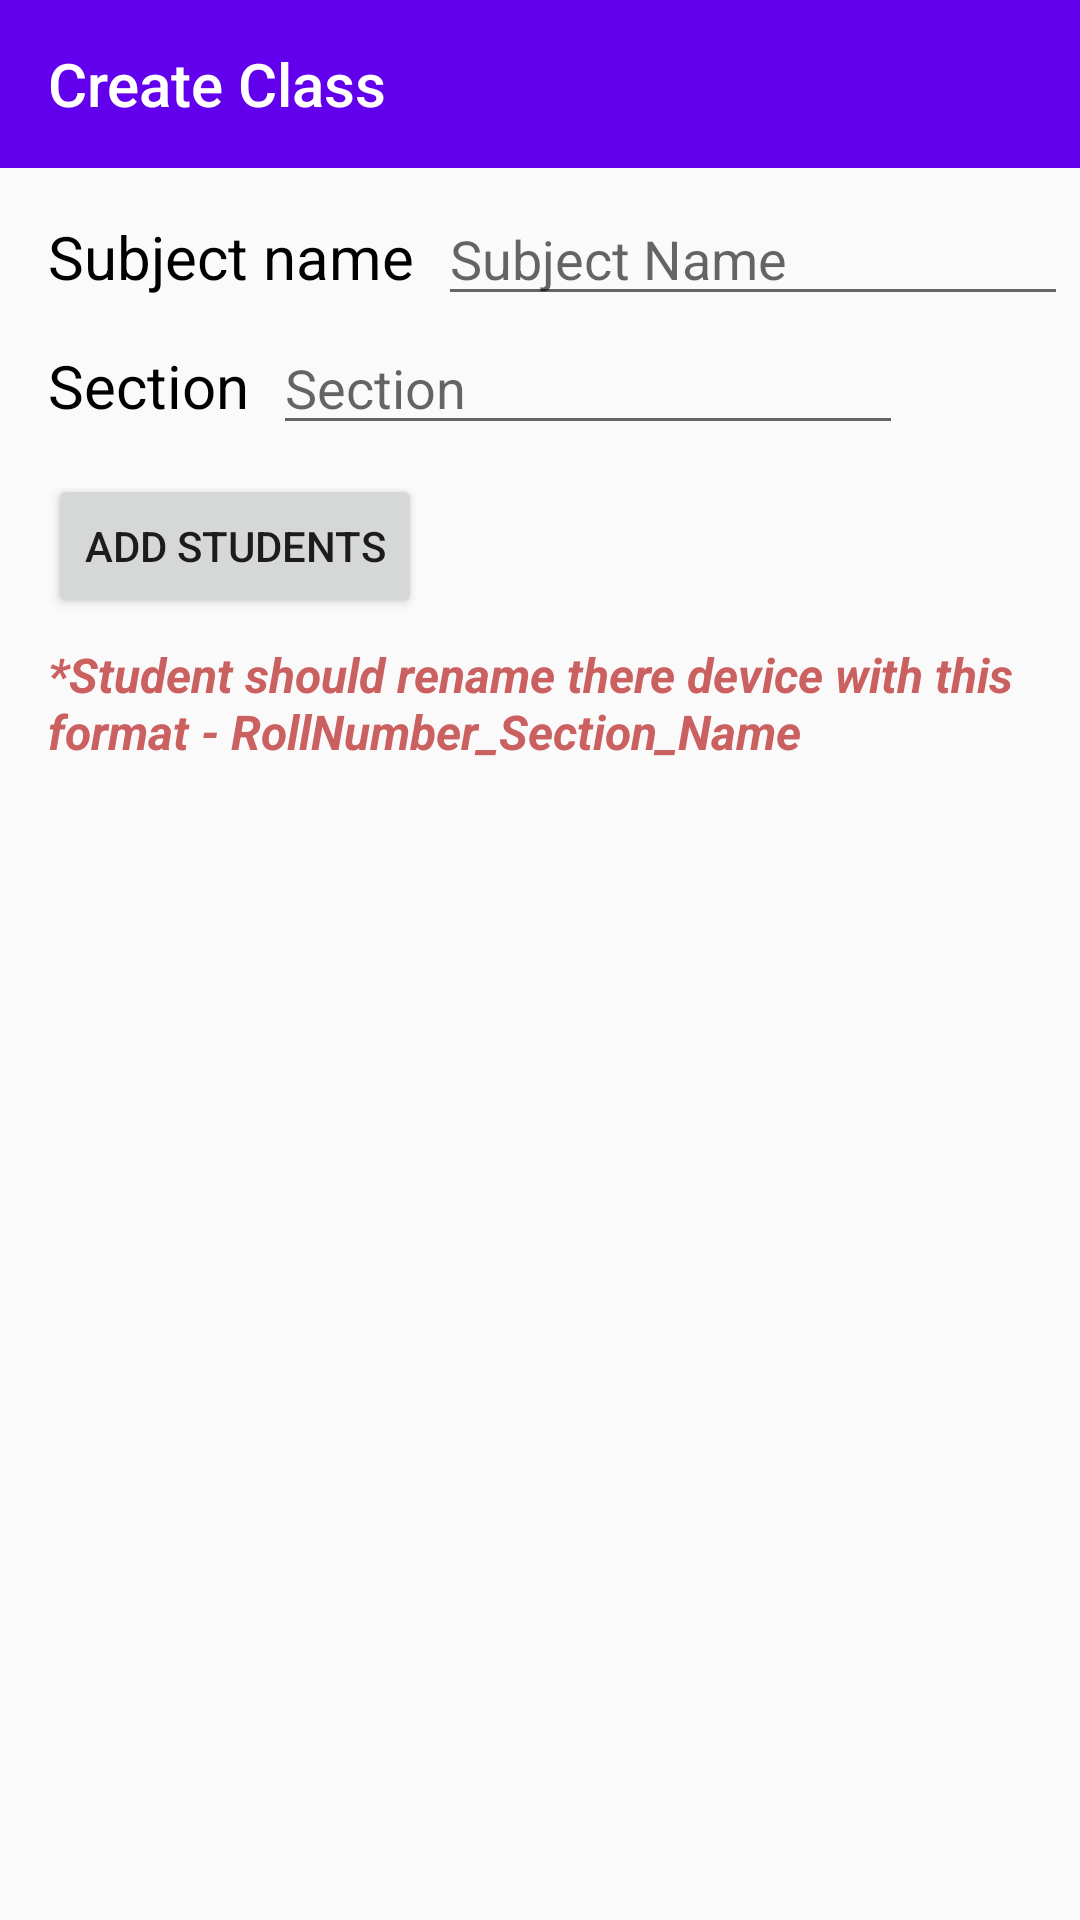

Write the Android layout XML for this screen, with the resource values it uses.
<!-- AndroidManifest.xml: application theme AppTheme -->
<!-- res/layout/fragment_add_new_class.xml -->
<?xml version="1.0" encoding="utf-8"?>
<androidx.constraintlayout.widget.ConstraintLayout xmlns:android="http://schemas.android.com/apk/res/android"
    xmlns:app="http://schemas.android.com/apk/res-auto"
    xmlns:tools="http://schemas.android.com/tools"
    android:layout_width="match_parent"
    android:layout_height="match_parent"
    tools:context=".screen.dashboard.AddNewClassFragment">

    <androidx.appcompat.widget.Toolbar
        android:id="@+id/toolbar"
        android:layout_width="match_parent"
        android:layout_height="?attr/actionBarSize"
        android:background="?attr/colorPrimary"
        android:theme="?attr/actionBarTheme"
        app:title="Create Class"
        app:layout_constraintTop_toTopOf="parent"
        app:layout_constraintLeft_toLeftOf="parent"
        app:layout_constraintRight_toRightOf="parent"/>

    <TextView
        android:id="@+id/textView1"
        android:layout_width="wrap_content"
        android:layout_height="wrap_content"
        android:layout_marginTop="16dp"
        android:layout_marginStart="16dp"
        android:text="@string/subject_name"
        android:textColor="@color/black"
        android:textSize="20sp"
        app:layout_constraintTop_toBottomOf="@+id/toolbar"
        app:layout_constraintStart_toStartOf="parent" />

    <EditText
        android:id="@+id/edit_text_subject_name"
        android:layout_width="wrap_content"
        android:layout_height="wrap_content"
        android:layout_marginStart="8dp"
        android:inputType="text"
        android:ems="10"
        android:hint="Subject Name"
        app:layout_constraintBaseline_toBaselineOf="@+id/textView1"
        app:layout_constraintStart_toEndOf="@+id/textView1"
        android:autofillHints="Subject Name" />

    <TextView
        android:id="@+id/textView2"
        android:layout_width="wrap_content"
        android:layout_height="wrap_content"
        android:layout_marginTop="16dp"
        android:layout_marginStart="0dp"
        android:text="@string/section"
        android:textColor="@color/black"
        android:textSize="20sp"
        app:layout_constraintTop_toBottomOf="@+id/textView1"
        app:layout_constraintStart_toStartOf="@+id/textView1" />

    <EditText
        android:id="@+id/edit_text_section"
        android:layout_width="wrap_content"
        android:layout_height="wrap_content"
        android:layout_marginStart="8dp"
        android:hint="Section"
        android:ems="10"
        android:inputType="text"
        app:layout_constraintBaseline_toBaselineOf="@+id/textView2"
        app:layout_constraintStart_toEndOf="@+id/textView2"
        android:autofillHints="Section" />

    <androidx.constraintlayout.widget.ConstraintLayout
        android:layout_width="0dp"
        android:layout_height="0dp"
        android:layout_marginStart="8dp"
        android:layout_marginTop="8dp"
        android:layout_marginEnd="8dp"
        android:layout_marginBottom="8dp"
        app:layout_constraintBottom_toBottomOf="parent"
        app:layout_constraintEnd_toEndOf="parent"
        app:layout_constraintStart_toStartOf="parent"
        app:layout_constraintTop_toBottomOf="@+id/textView2">

        <Button
            android:id="@+id/add_new_student"
            android:layout_width="wrap_content"
            android:layout_height="wrap_content"
            android:layout_marginStart="8dp"
            android:layout_marginTop="8dp"
            android:text="@string/add_students"
            app:layout_constraintStart_toStartOf="parent"
            app:layout_constraintTop_toTopOf="parent" />

        <ProgressBar
            android:id="@+id/progressBar"
            style="?android:attr/progressBarStyle"
            android:layout_width="wrap_content"
            android:layout_height="wrap_content"
            android:layout_marginStart="8dp"
            android:layout_marginTop="8dp"
            android:layout_marginBottom="8dp"
            android:visibility="gone"
            app:layout_constraintBottom_toTopOf="@+id/message"
            app:layout_constraintStart_toEndOf="@+id/add_new_student"
            app:layout_constraintTop_toTopOf="parent" />


        <TextView
            android:id="@+id/message"
            android:layout_width="0dp"
            android:layout_height="wrap_content"
            android:layout_marginStart="8dp"
            android:layout_marginTop="8dp"
            android:layout_marginEnd="8dp"
            android:text="@string/message"
            android:textColor="#CB6060"
            android:textSize="16sp"
            android:textStyle="bold|italic"
            app:layout_constraintLeft_toLeftOf="parent"
            app:layout_constraintRight_toRightOf="parent"
            app:layout_constraintStart_toStartOf="parent"
            app:layout_constraintTop_toBottomOf="@+id/add_new_student" />

        <TextView
            android:id="@+id/empty_recyclerview"
            android:layout_width="wrap_content"
            android:layout_height="wrap_content"
            android:text="@string/no_student_found"
            android:visibility="gone"
            app:layout_constraintBottom_toBottomOf="parent"
            app:layout_constraintEnd_toEndOf="parent"
            app:layout_constraintStart_toStartOf="parent"
            app:layout_constraintTop_toBottomOf="@+id/message"/>

        <androidx.recyclerview.widget.RecyclerView
            android:id="@+id/studentRecyclerView"
            android:layout_width="0dp"
            android:layout_height="0dp"
            android:layout_marginStart="8dp"
            android:layout_marginTop="8dp"
            android:layout_marginEnd="8dp"
            android:layout_marginBottom="8dp"
            app:layout_constraintBottom_toBottomOf="parent"
            app:layout_constraintEnd_toEndOf="parent"
            app:layout_constraintStart_toStartOf="parent"
            app:layout_constraintTop_toBottomOf="@+id/message" >
        </androidx.recyclerview.widget.RecyclerView>


    </androidx.constraintlayout.widget.ConstraintLayout>

</androidx.constraintlayout.widget.ConstraintLayout>
<!-- resources referenced by this layout -->
<resources>
  <color name="black">#FF000000</color>
  <string name="add_students">Add Students</string>
  <string name="message">*Student should rename there device with this format - RollNumber_Section_Name</string>
  <string name="no_student_found">No student found</string>
  <string name="section">Section</string>
  <string name="subject_name">Subject name</string>
  <style name="AppTheme" parent="Theme.AppCompat.Light.DarkActionBar">
          
          <item name="colorPrimary">@color/colorPrimary</item>
          <item name="colorPrimaryDark">@color/colorPrimaryDark</item>
          <item name="colorAccent">@color/colorAccent</item>
          <item name="windowActionBar">false</item>
          <item name="windowNoTitle">true</item>
      </style>
  <!-- not gathered from this repository: default colours our renderer supplied (Android Studio template values) -->
  <color name="colorPrimary">#FF6200EE</color>
  <color name="colorPrimaryDark">#FF3700B3</color>
  <color name="colorAccent">#FF03DAC5</color>
</resources>
